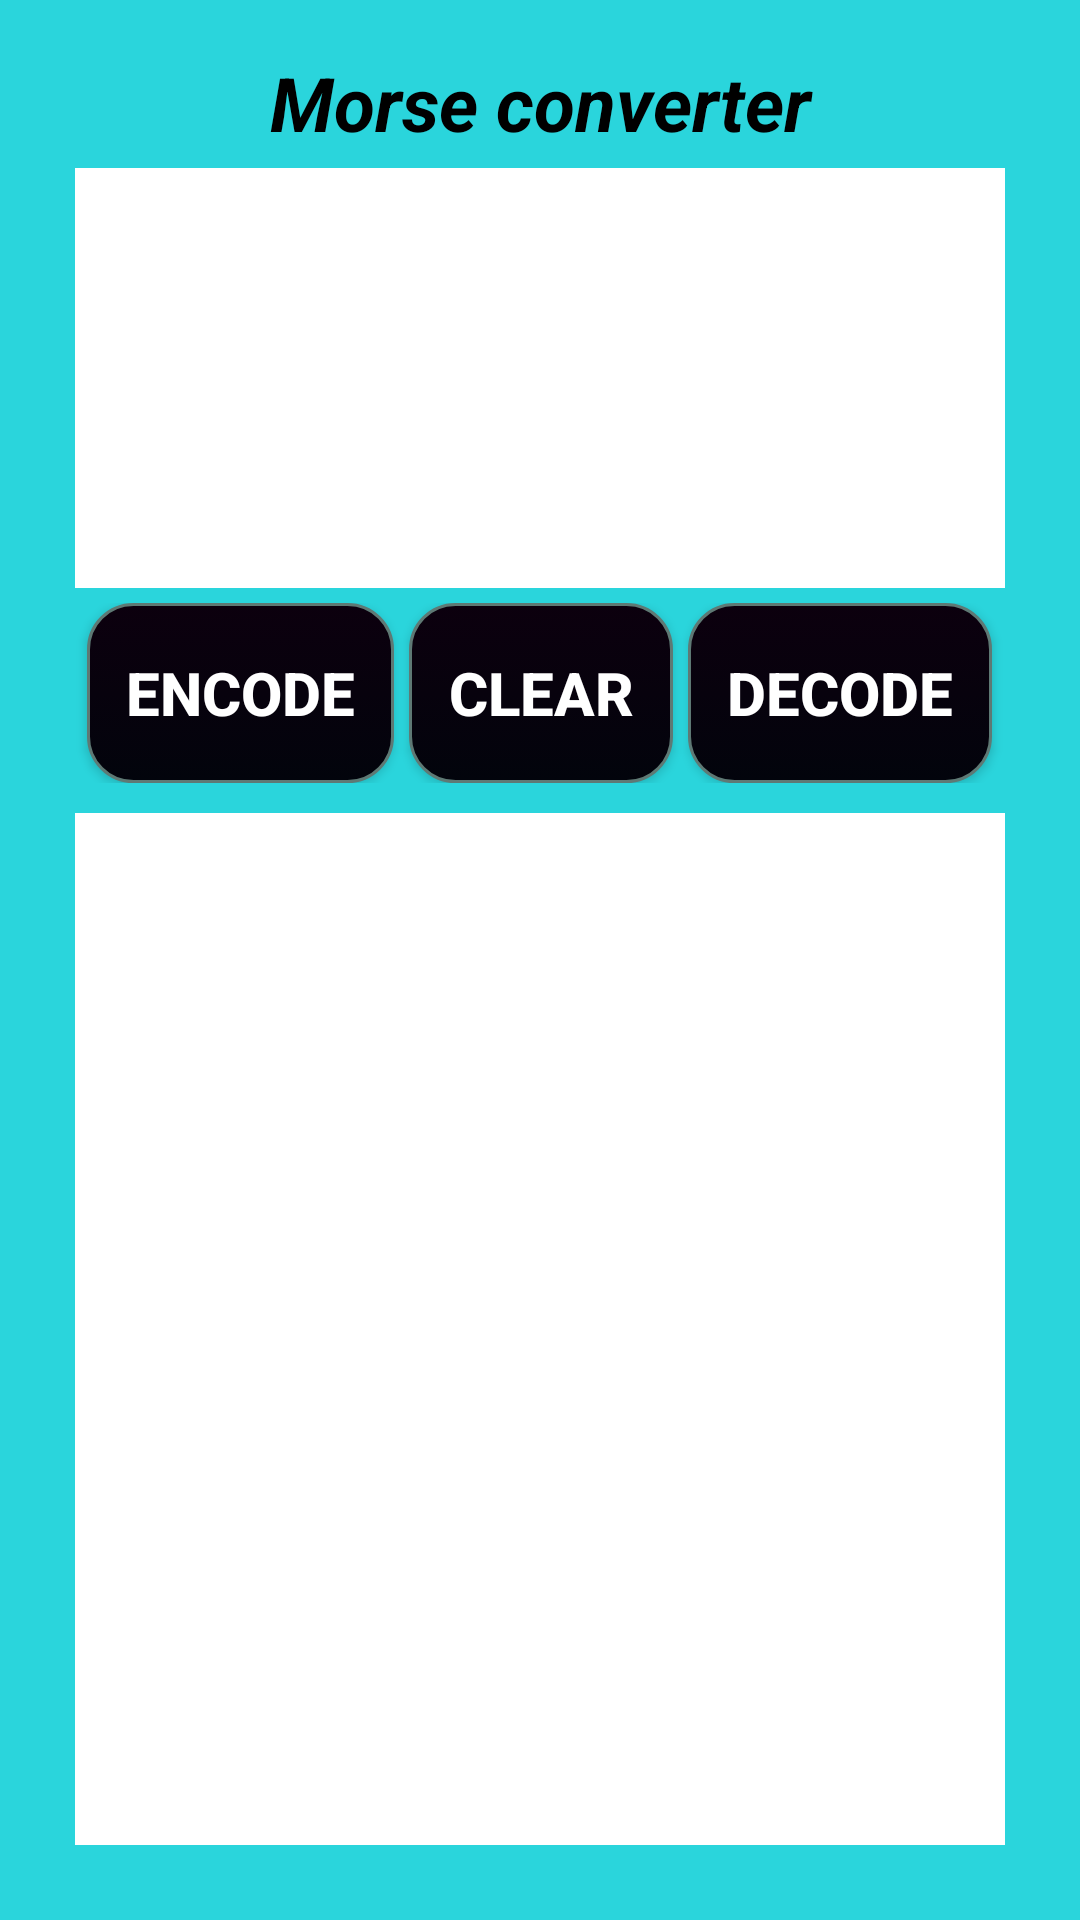

The Android layout XML behind this screen, and the referenced resources:
<!-- AndroidManifest.xml: application theme AppTheme -->
<!-- res/layout/morse_lay_activity.xml -->
<?xml version="1.0" encoding="utf-8"?>
<RelativeLayout xmlns:android="http://schemas.android.com/apk/res/android"
    xmlns:tools="http://schemas.android.com/tools"
    android:layout_width="match_parent"
    android:layout_height="match_parent"
    android:orientation="vertical"
    android:background="@color/textBackground"
    android:padding="25dp"
    tools:context=".morseActivity">

    <TextView
        android:id="@+id/tvgfg"
        android:layout_width="match_parent"
        android:layout_height="wrap_content"
        android:layout_marginTop="-8dp"
        android:gravity="center"
        android:text="Morse converter"
        android:textAlignment="center"
        android:textColor="#000"
        android:textSize="25sp"
        android:textStyle="bold|italic" />

    <EditText
        android:id="@+id/etinput"
        android:layout_width="match_parent"
        android:layout_height="140dp"
        android:layout_below="@+id/tvgfg"
        android:layout_marginTop="5dp"
        android:background="#ffffff"
        android:gravity="start" />

    
    <LinearLayout
        android:id="@+id/llout"
        android:layout_width="match_parent"
        android:layout_height="60dp"
        android:layout_below="@+id/etinput"
        android:layout_marginTop="5dp"
        android:gravity="center"
        android:orientation="horizontal">

        <android.widget.Button
            android:id="@+id/btnencode"
            android:layout_width="wrap_content"
            android:layout_height="match_parent"
            android:layout_marginRight="5dp"
            android:background="@drawable/mybutton"
            android:padding="13dp"
            android:text="ENCODE"
            android:textColor="#fff"
            android:textSize="20sp"
            android:textStyle="bold" />

        <android.widget.Button
            android:id="@+id/btnclear"
            android:layout_width="wrap_content"
            android:layout_height="match_parent"
            android:layout_marginRight="5dp"
            android:background="@drawable/mybutton"
            android:padding="13dp"
            android:text="CLEAR"
            android:textColor="#fff"
            android:textSize="20sp"
            android:textStyle="bold" />

        <android.widget.Button
            android:id="@+id/btndecode"
            android:layout_width="wrap_content"
            android:layout_height="match_parent"
            android:background="@drawable/mybutton"
            android:padding="13dp"
            android:text="DECODE"
            android:textColor="#fff"
            android:textSize="20sp"
            android:textStyle="bold" />
    </LinearLayout>

    
    <EditText
        android:id="@+id/etoutput"
        android:layout_width="match_parent"
        android:layout_height="match_parent"
        android:layout_below="@+id/llout"
        android:layout_marginTop="10dp"
        android:background="#ffffff"
        android:gravity="start"
        android:textSize="20sp"
        android:textStyle="bold" />

</RelativeLayout>
<!-- resources referenced by this layout -->
<resources>
  <color name="textBackground">#2AD5DC</color>
  <!-- drawable mybutton (drawable) -->
  <?xml version="1.0" encoding="utf-8"?>
  <selector xmlns:android="http://schemas.android.com/apk/res/android">
      <item>
          <shape android:shape="rectangle">
              <corners android:radius="15dip" />
              <stroke android:width="1dip" android:color="#5e7974" />
              <gradient android:angle="-90" android:endColor="#02040C"
                  android:startColor="#0C000E" />
          </shape>
      </item>
  </selector>
</resources>
